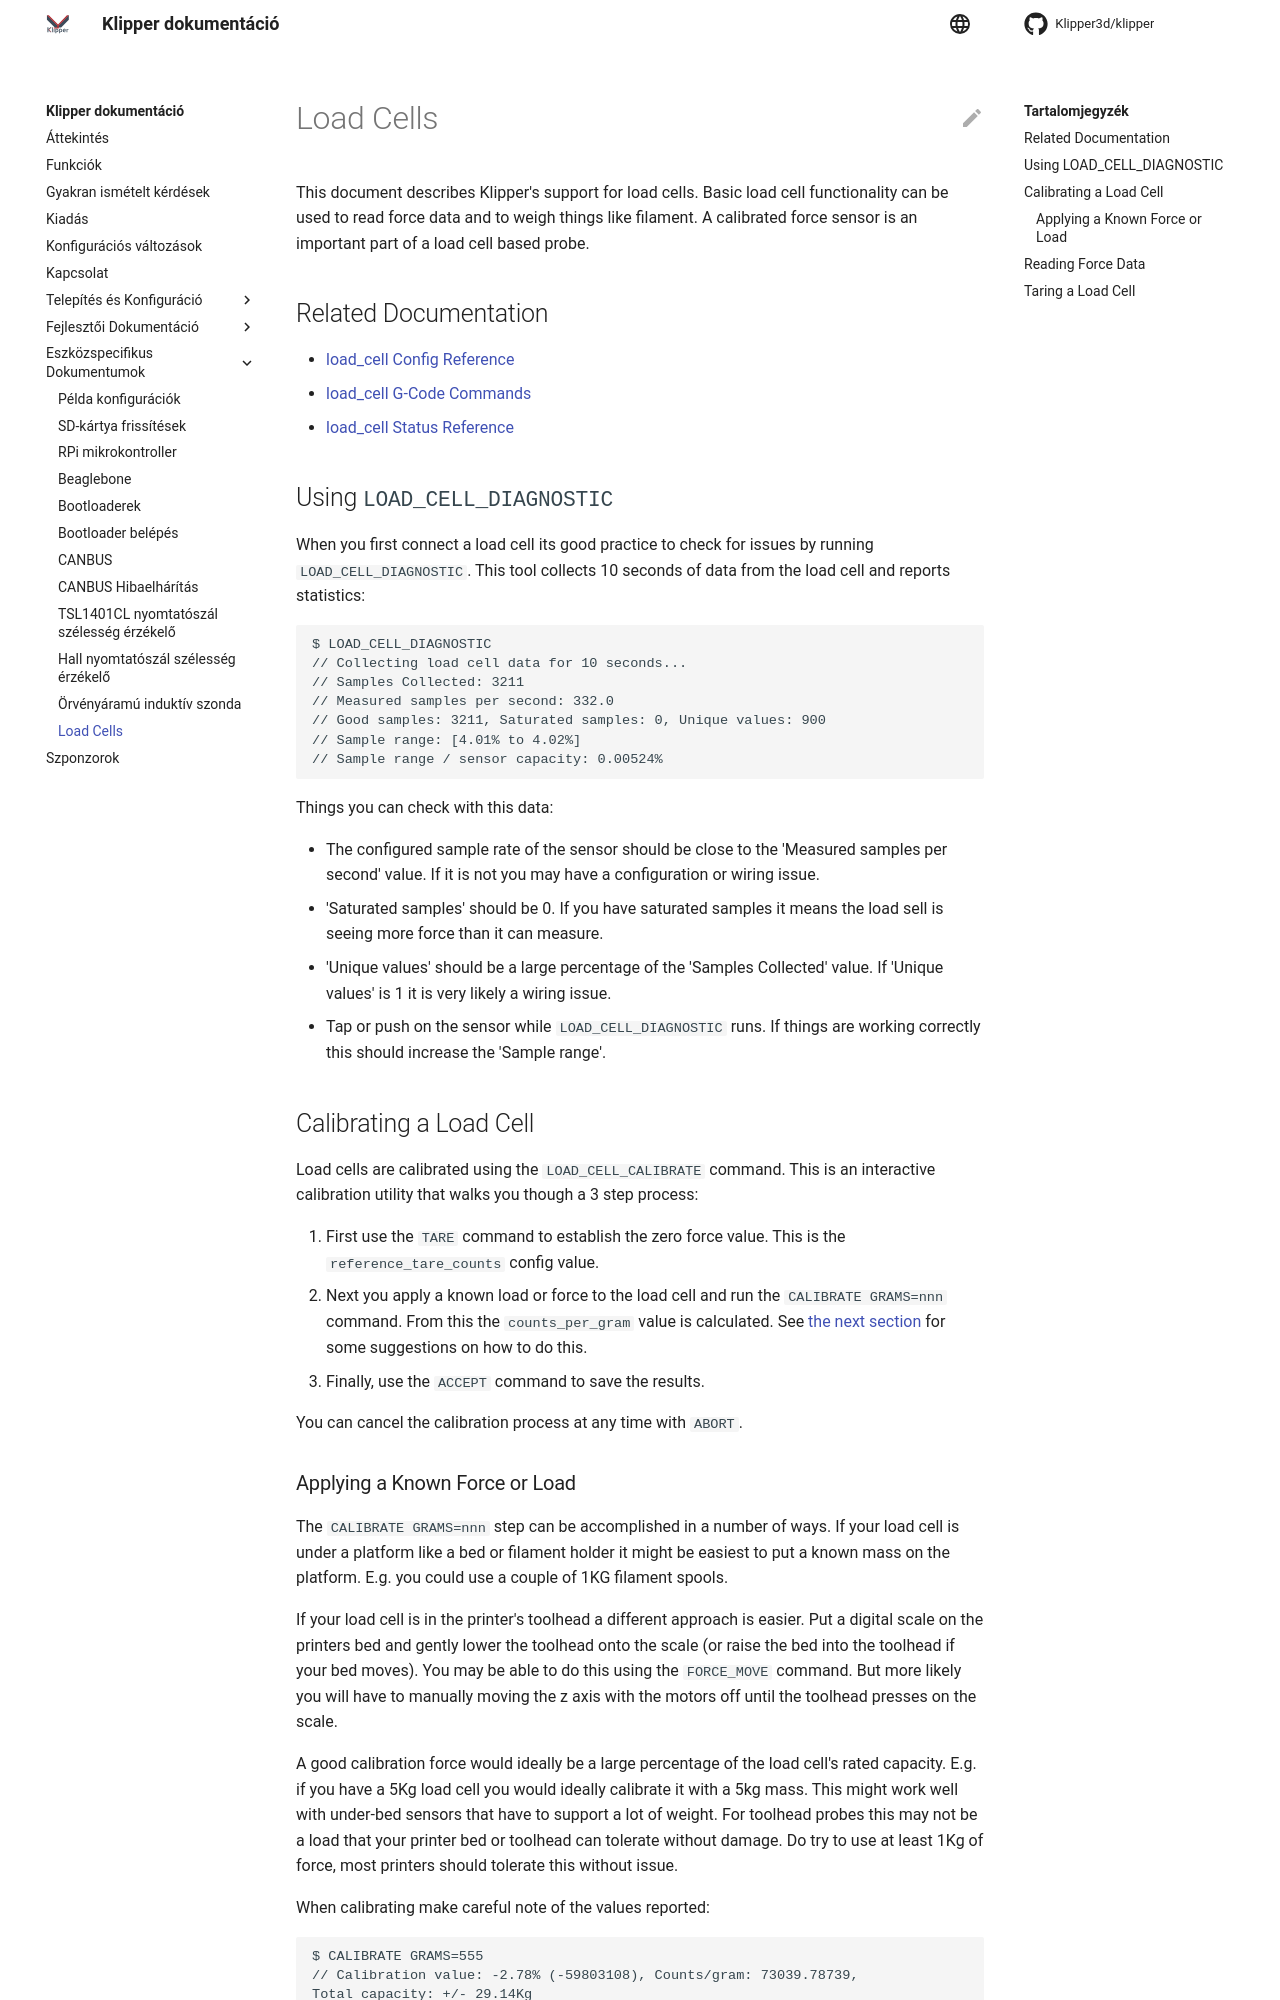

repository: tsogoo/klipper · page: hu/Load_Cell.html · generator: mkdocs

# Load Cells

This document describes Klipper's support for load cells. Basic load cell
functionality can be used to read force data and to weigh things like filament.
A calibrated force sensor is an important part of a load cell based probe.

## Related Documentation

* [load_cell Config Reference](Config_Reference.md#load_cell)
* [load_cell G-Code Commands](G-Codes.md#load_cell)
* [load_cell Status Reference](Status_Reference.md#load_cell)
